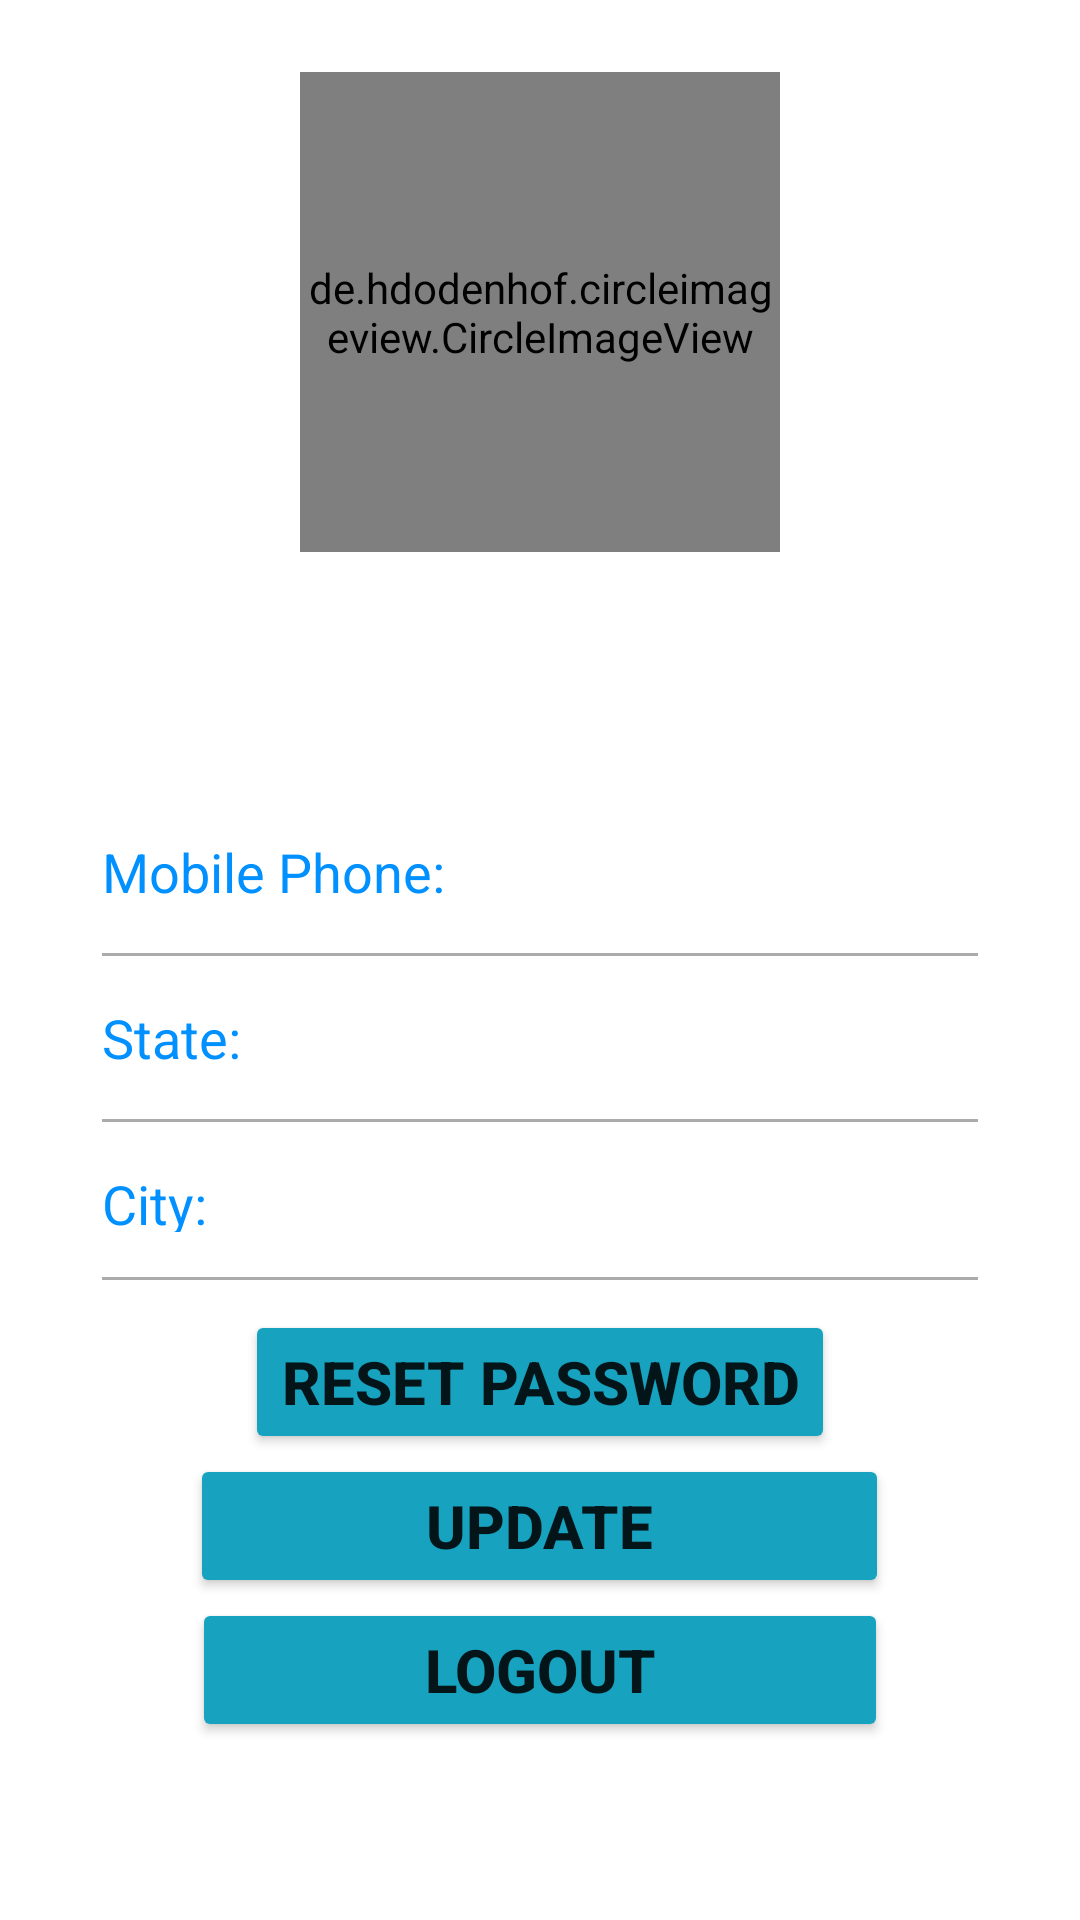

The Android layout XML behind this screen, and the referenced resources:
<!-- AndroidManifest.xml: application theme Theme.GPTBakery -->
<!-- res/layout/fragment_chef_prifile.xml -->
<?xml version="1.0" encoding="utf-8"?>
<androidx.constraintlayout.widget.ConstraintLayout xmlns:android="http://schemas.android.com/apk/res/android"
    xmlns:app="http://schemas.android.com/apk/res-auto"
    xmlns:tools="http://schemas.android.com/tools"
    android:layout_width="match_parent"
    android:layout_height="match_parent"
    tools:context=".chefFoodpanel.ChefProfileFragment">

    <ImageView
        android:id="@+id/imageView"
        android:layout_width="0dp"
        android:layout_height="wrap_content"
        android:layout_marginBottom="316dp"
        app:layout_constraintBottom_toBottomOf="parent"
        app:layout_constraintHorizontal_bias="1.0"
        app:layout_constraintLeft_toLeftOf="parent"
        app:layout_constraintRight_toRightOf="parent"
        app:srcCompat="@drawable/top_bcakground" />

    <de.hdodenhof.circleimageview.CircleImageView
        android:id="@+id/userImageFragmentCus"
        android:layout_width="160dp"
        android:layout_height="160dp"
        android:layout_marginTop="24dp"
        android:src="@drawable/programmer"
        app:layout_constraintLeft_toLeftOf="parent"
        app:layout_constraintRight_toRightOf="parent"
        app:layout_constraintTop_toTopOf="parent" />
    <TextView
        android:id="@+id/namechef"
        android:layout_width="wrap_content"
        android:layout_height="wrap_content"
        android:layout_marginTop="20dp"
        android:textColor="#ffffff"
        android:textSize="20sp"
        android:textStyle="bold"
        app:layout_constraintLeft_toLeftOf="parent"
        app:layout_constraintRight_toRightOf="parent"
        app:layout_constraintTop_toBottomOf="@+id/userImageFragmentCus" />

    <TextView
        android:id="@+id/emailchef"
        android:layout_width="wrap_content"
        android:layout_height="wrap_content"
        android:layout_marginTop="8dp"
        android:textColor="#ffffff"
        android:textSize="18sp"
        android:textStyle="bold"
        app:layout_constraintHorizontal_bias="0.501"
        app:layout_constraintLeft_toLeftOf="parent"
        app:layout_constraintRight_toRightOf="parent"
        app:layout_constraintTop_toBottomOf="@+id/namechef" />

    <LinearLayout
        android:id="@+id/linearLayout"
        android:layout_width="match_parent"
        android:layout_height="wrap_content"
        android:layout_marginStart="24dp"
        android:layout_marginLeft="24dp"
        android:layout_marginTop="5dp"
        android:layout_marginEnd="24dp"
        android:layout_marginRight="24dp"
        android:background="@drawable/background_white"
        android:orientation="vertical"
        app:layout_constraintLeft_toLeftOf="parent"
        app:layout_constraintRight_toRightOf="parent"
        app:layout_constraintTop_toBottomOf="@+id/emailchef">



        <LinearLayout
            android:layout_width="match_parent"
            android:layout_height="wrap_content"
            android:layout_marginLeft="10dp"
            android:layout_marginTop="10dp"
            android:layout_marginRight="10dp"
            android:layout_marginBottom="5dp"
            android:orientation="horizontal">

            <TextView
                android:id="@+id/textView4"
                android:layout_width="wrap_content"
                android:layout_height="wrap_content"
                android:layout_weight="1"
                android:text="Mobile Phone:"
                android:textColor="#0090ff"
                android:textSize="18sp" />

            <TextView
                android:id="@+id/mobilechef"
                android:layout_width="wrap_content"
                android:layout_height="wrap_content"
                android:layout_weight="1"
                android:gravity="end"
                android:textAlignment="viewEnd"
                android:textColor="#585858"
                android:textSize="16sp" />
        </LinearLayout>
        <androidx.appcompat.widget.AppCompatImageView
            android:layout_width="match_parent"
            android:layout_height="1dp"
            android:layout_margin="10dp"
            android:alpha="0.5"
            android:background="#585858" />
        <LinearLayout
            android:layout_width="match_parent"
            android:layout_height="wrap_content"
            android:layout_marginLeft="10dp"
            android:layout_marginTop="5dp"
            android:layout_marginRight="10dp"
            android:layout_marginBottom="5dp"
            android:orientation="horizontal">

            <TextView
                android:layout_width="wrap_content"
                android:layout_height="wrap_content"
                android:layout_weight="1"
                android:text="State:"
                android:textColor="#0090ff"
                android:textSize="18sp" />

            <TextView
                android:id="@+id/statechef"
                android:layout_width="wrap_content"
                android:layout_height="wrap_content"
                android:layout_weight="1"
                android:gravity="end"
                android:textAlignment="viewEnd"
                android:textColor="#585858"
                android:textSize="16sp" />
        </LinearLayout>
        <androidx.appcompat.widget.AppCompatImageView
            android:id="@+id/appCompatImageView2"
            android:layout_width="match_parent"
            android:layout_height="1dp"
            android:layout_margin="10dp"
            android:alpha="0.5"
            android:background="#585858" />

        <LinearLayout
            android:layout_width="match_parent"
            android:layout_height="wrap_content"
            android:layout_marginLeft="10dp"
            android:layout_marginTop="5dp"
            android:layout_marginRight="10dp"
            android:layout_marginBottom="5dp"
            android:orientation="horizontal">

            <TextView
                android:layout_width="wrap_content"
                android:layout_height="match_parent"
                android:layout_weight="1"
                android:text="City:"
                android:textColor="#0090ff"
                android:textSize="18sp" />

            <TextView
                android:id="@+id/citychef"
                android:layout_width="wrap_content"
                android:layout_height="wrap_content"
                android:layout_weight="1"
                android:gravity="end"
                android:textAlignment="viewEnd"
                android:textColor="#585858"
                android:textSize="16sp" />

        </LinearLayout>
        <androidx.appcompat.widget.AppCompatImageView
            android:id="@+id/appCompatImageView3"
            android:layout_width="match_parent"
            android:layout_height="1dp"
            android:layout_margin="10dp"
            android:alpha="0.5"
            android:background="#585858" />
        <Button
            android:id="@+id/rspwwchef"
            android:layout_width="wrap_content"
            android:layout_height="wrap_content"
            android:layout_gravity="center"
            android:backgroundTint="@color/blueish"
            android:text="Reset Password"
            android:textSize="20sp"
            android:textStyle="bold"
            />

        <Button
            android:id="@+id/updatedatachef"
            android:layout_width="233dp"
            android:layout_height="wrap_content"
            android:layout_gravity="center"
            android:backgroundTint="@color/blueish"
            android:text="Update"
            android:textSize="20sp"
            android:textStyle="bold" />

        <Button
            android:id="@+id/signOutchef"
            android:layout_width="232dp"
            android:layout_height="wrap_content"
            android:layout_gravity="center"
            android:backgroundTint="@color/blueish"
            android:text="Logout"
            android:textSize="20sp"
            android:textStyle="bold" />
    </LinearLayout>
</androidx.constraintlayout.widget.ConstraintLayout>
<!-- resources referenced by this layout -->
<resources>
  <color name="blueish">#17A2C0</color>
  <style name="Theme.GPTBakery" parent="Theme.MaterialComponents.DayNight.DarkActionBar">
          
          <item name="colorPrimary">@color/blueish</item>
          <item name="colorPrimaryDark">@color/Black</item>
          <item name="colorAccent">@color/darkgray</item>
  
          
          <item name="colorSecondary">@color/teal_200</item>
          <item name="colorSecondaryVariant">@color/teal_700</item>
          <item name="colorOnSecondary">@color/black</item>
          
          <item name="android:statusBarColor" tools:targetApi="l">?attr/colorPrimaryVariant</item>
          
      </style>
  <color name="Black">#000000</color>
  <color name="darkgray">#B2000000</color>
  <color name="teal_200">#FF03DAC5</color>
  <color name="teal_700">#FF018786</color>
  <color name="black">#FF000000</color>
</resources>
